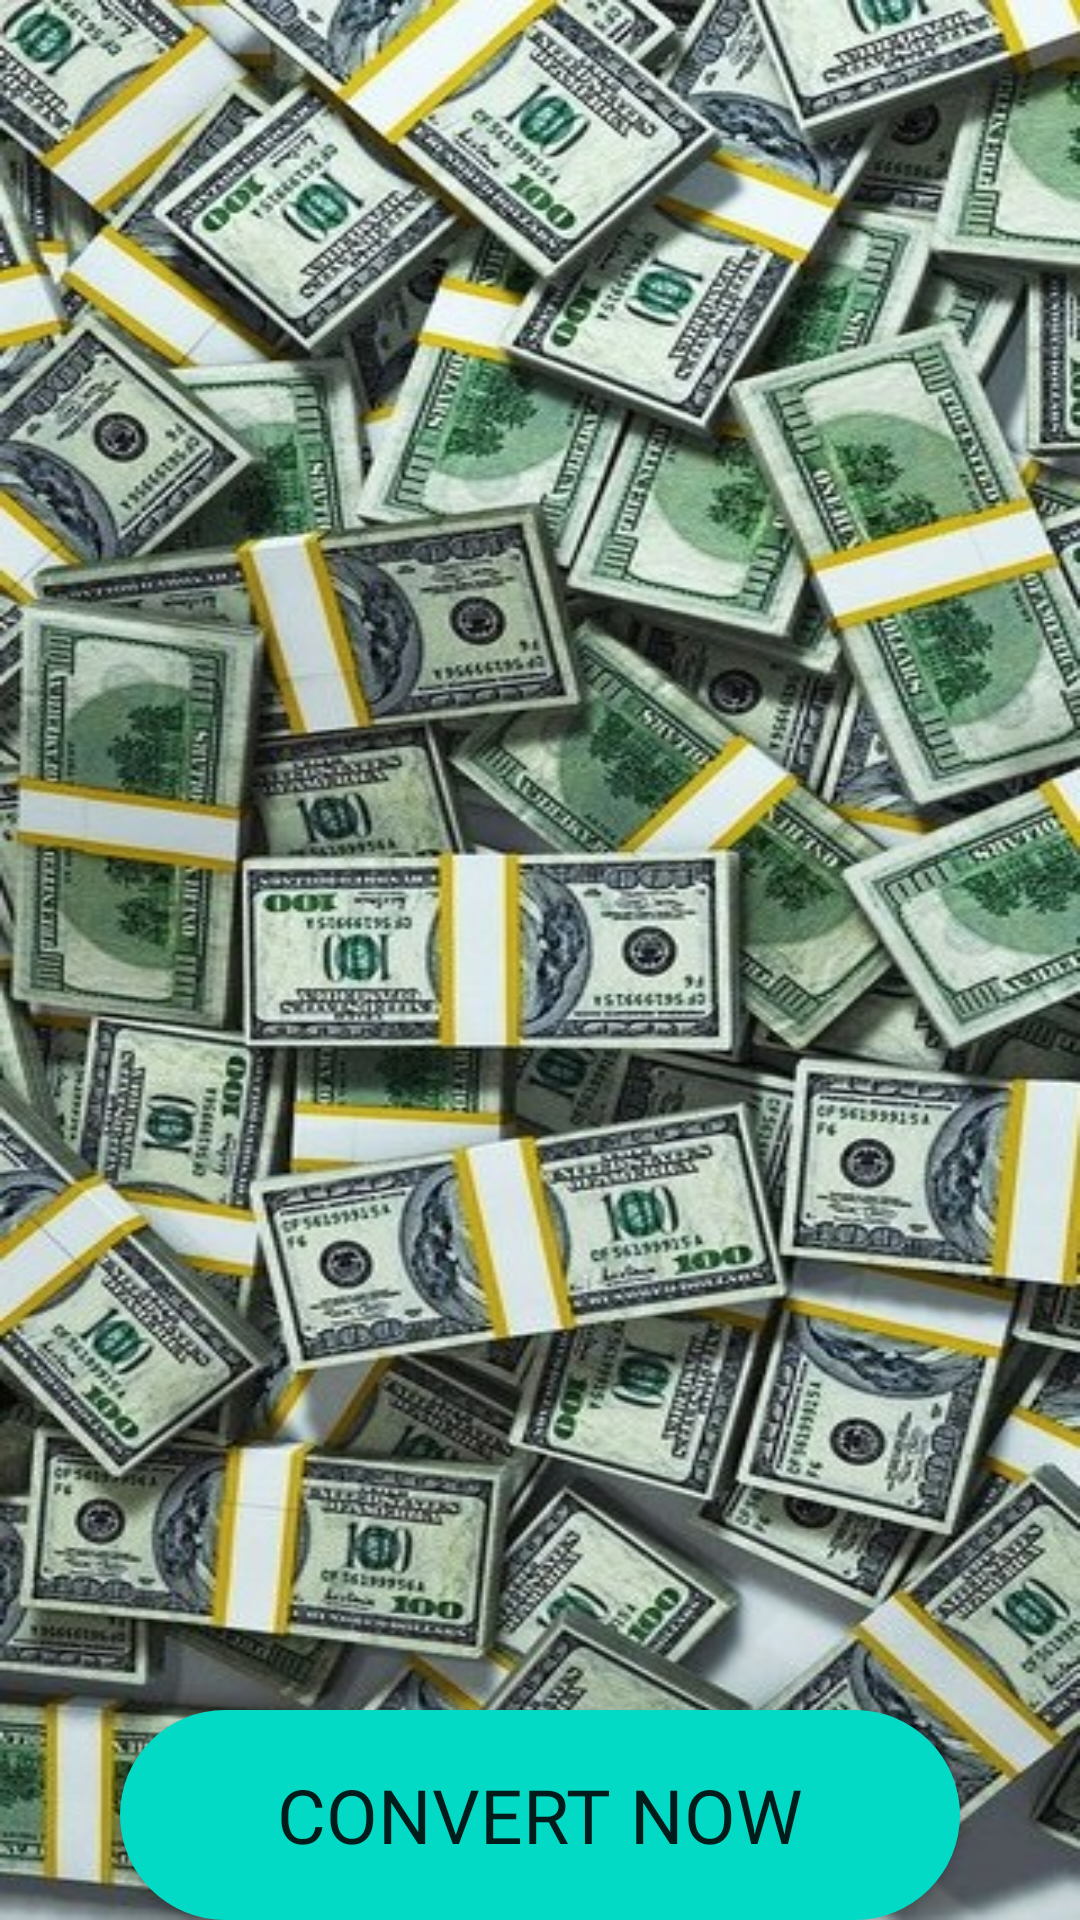

Android layout source for this screen:
<!-- AndroidManifest.xml: application theme Theme.SplashScreen -->
<!-- res/layout/fragment_money.xml -->
<?xml version="1.0" encoding="utf-8"?>
<FrameLayout xmlns:android="http://schemas.android.com/apk/res/android"
    xmlns:tools="http://schemas.android.com/tools"
    android:layout_width="match_parent"
    android:layout_height="match_parent"
    tools:context=".MoneyFragment"
    android:orientation="horizontal"
    android:background="@drawable/tiente">

    tools:context=".HomeFragment">

    

    <LinearLayout
        android:layout_width="wrap_content"
        android:layout_height="wrap_content"
        android:orientation="vertical">

    </LinearLayout>

    <Button
        android:id="@+id/btnOpen"
        android:textSize="25dp"
        android:fontFamily="@font/poppins"
        android:layout_width="280dp"
        android:layout_height="70dp"
        android:layout_gravity="bottom|center"
        android:background="@drawable/round_bg"
        android:text="Convert Now" />
</FrameLayout>
<!-- resources referenced by this layout -->
<resources>
  <!-- drawable round_bg (drawable) -->
  <?xml version="1.0" encoding="utf-8"?>
  
  <shape xmlns:android="http://schemas.android.com/apk/res/android">
  <solid android:color="@color/teal_200"/>
      <corners android:radius="100dp"/>
  </shape>
  <!-- drawable tiente: jpg bitmap (drawable-v24, 126902 bytes) -->
  <style name="Theme.SplashScreen" parent="Theme.AppCompat.Light.NoActionBar">
          
          <item name="colorPrimary">@color/purple_500</item>
          <item name="colorPrimaryVariant">@color/purple_700</item>
          <item name="colorOnPrimary">@color/white</item>
          
          <item name="colorSecondary">@color/teal_200</item>
          <item name="colorSecondaryVariant">@color/teal_700</item>
          <item name="colorOnSecondary">@color/black</item>
          
          <item name="android:statusBarColor" tools:targetApi="l">@color/statusbar</item>
          
      </style>
  <!-- not gathered from this repository: default colours our renderer supplied (Android Studio template values) -->
  <color name="purple_500">#FF6200EE</color>
  <color name="purple_700">#FF3700B3</color>
  <color name="teal_200">#FF03DAC5</color>
  <color name="teal_700">#FF018786</color>
  <color name="black">#FF000000</color>
  <color name="white">#FFFFFFFF</color>
</resources>
